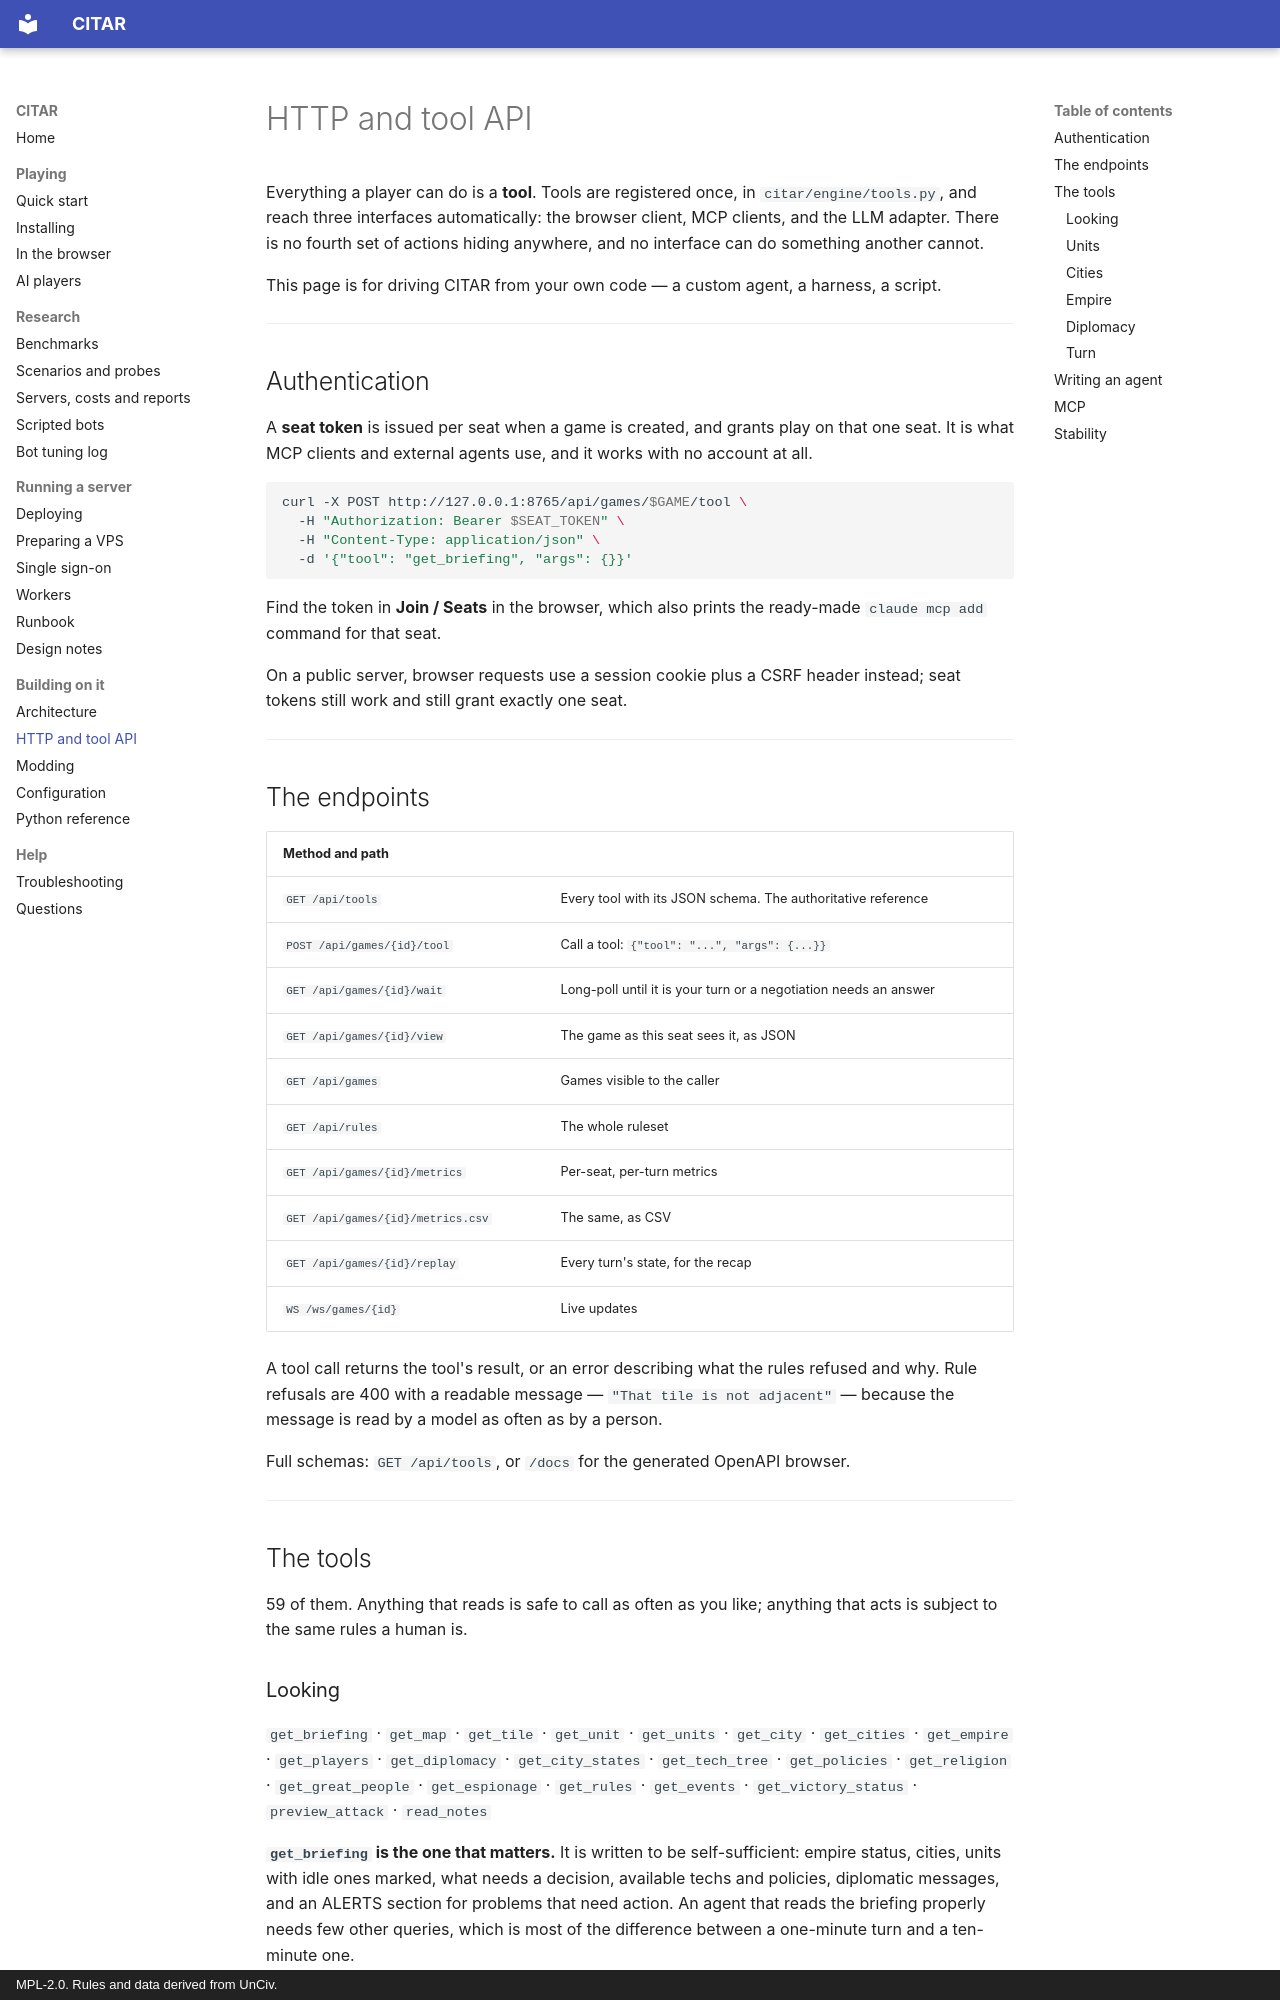

repository: jprodgers/CITAR · page: API/index.html · generator: mkdocs · copyright: MPL-2.0. Rules and data derived from UnCiv.

# HTTP and tool API

Everything a player can do is a **tool**. Tools are registered once, in `citar/engine/tools.py`,
and reach three interfaces automatically: the browser client, MCP clients, and the LLM adapter.
There is no fourth set of actions hiding anywhere, and no interface can do something another
cannot.

This page is for driving CITAR from your own code — a custom agent, a harness, a script.

---

## Authentication

A **seat token** is issued per seat when a game is created, and grants play on that one seat. It is
what MCP clients and external agents use, and it works with no account at all.

```bash
curl -X POST http://127.0.0.1:8765/api/games/$GAME/tool \
  -H "Authorization: Bearer $SEAT_TOKEN" \
  -H "Content-Type: application/json" \
  -d '{"tool": "get_briefing", "args": {}}'
```

Find the token in **Join / Seats** in the browser, which also prints the ready-made `claude mcp add`
command for that seat.

On a public server, browser requests use a session cookie plus a CSRF header instead; seat tokens
still work and still grant exactly one seat.

---

## The endpoints

| Method and path | |
|---|---|
| `GET /api/tools` | Every tool with its JSON schema. The authoritative reference |
| `POST /api/games/{id}/tool` | Call a tool: `{"tool": "...", "args": {...}}` |
| `GET /api/games/{id}/wait` | Long-poll until it is your turn or a negotiation needs an answer |
| `GET /api/games/{id}/view` | The game as this seat sees it, as JSON |
| `GET /api/games` | Games visible to the caller |
| `GET /api/rules` | The whole ruleset |
| `GET /api/games/{id}/metrics` | Per-seat, per-turn metrics |
| `GET /api/games/{id}/metrics.csv` | The same, as CSV |
| `GET /api/games/{id}/replay` | Every turn's state, for the recap |
| `WS /ws/games/{id}` | Live updates |

A tool call returns the tool's result, or an error describing what the rules refused and why. Rule
refusals are 400 with a readable message — `"That tile is not adjacent"` — because the message is
read by a model as often as by a person.

Full schemas: `GET /api/tools`, or `/docs` for the generated OpenAPI browser.

---

## The tools

59 of them. Anything that reads is safe to call as often as you like; anything that acts is subject
to the same rules a human is.
